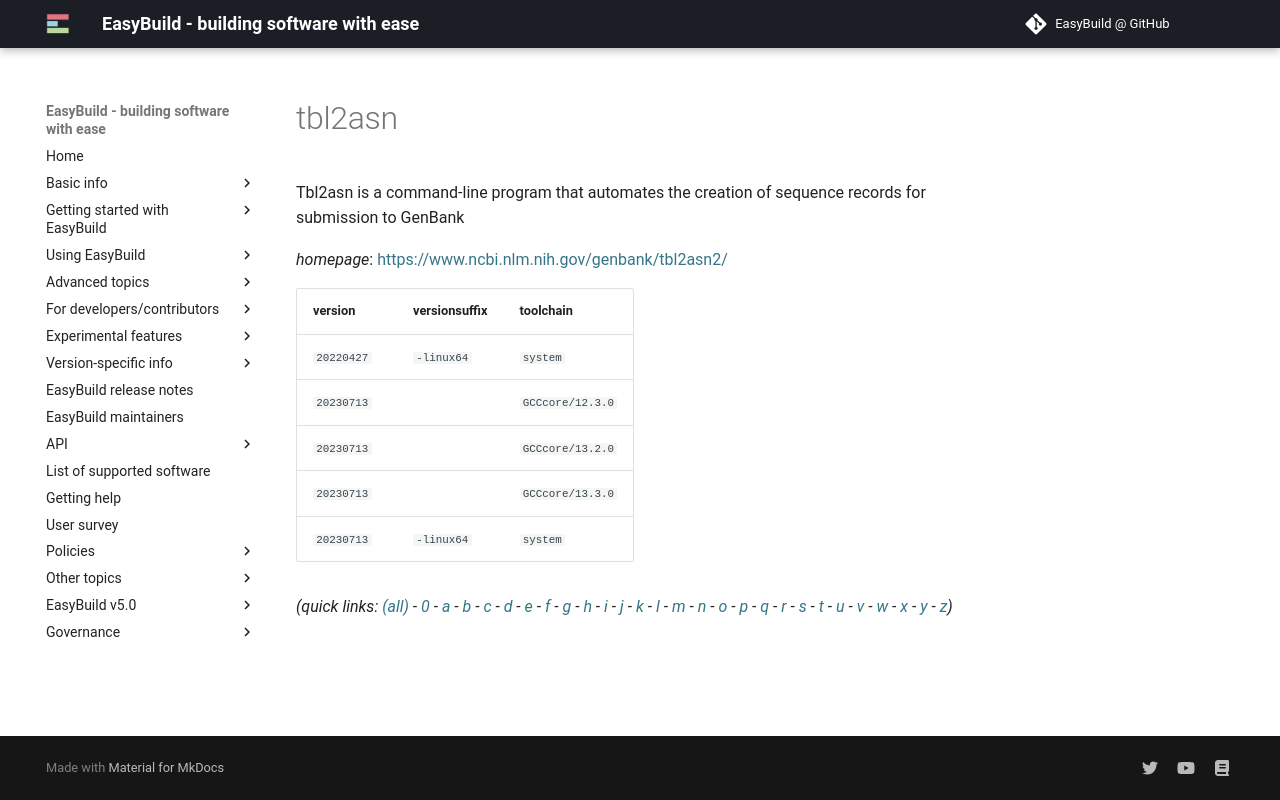

repository: easybuilders/easybuild-docs · page: version-specific/supported-software/t/tbl2asn/index.html · generator: mkdocs

---
search:
  boost: 0.5
---
# tbl2asn

Tbl2asn is a command-line program that automates the creation of  sequence records for submission to GenBank

*homepage*: <https://www.ncbi.nlm.nih.gov/genbank/tbl2asn2/>

version | versionsuffix | toolchain
--------|---------------|----------
``20220427`` | ``-linux64`` | ``system``
``20230713`` |  | ``GCCcore/12.3.0``
``20230713`` |  | ``GCCcore/13.2.0``
``20230713`` |  | ``GCCcore/13.3.0``
``20230713`` | ``-linux64`` | ``system``


*(quick links: [(all)](../index.md) - [0](../0/index.md) - [a](../a/index.md) - [b](../b/index.md) - [c](../c/index.md) - [d](../d/index.md) - [e](../e/index.md) - [f](../f/index.md) - [g](../g/index.md) - [h](../h/index.md) - [i](../i/index.md) - [j](../j/index.md) - [k](../k/index.md) - [l](../l/index.md) - [m](../m/index.md) - [n](../n/index.md) - [o](../o/index.md) - [p](../p/index.md) - [q](../q/index.md) - [r](../r/index.md) - [s](../s/index.md) - [t](../t/index.md) - [u](../u/index.md) - [v](../v/index.md) - [w](../w/index.md) - [x](../x/index.md) - [y](../y/index.md) - [z](../z/index.md))*
